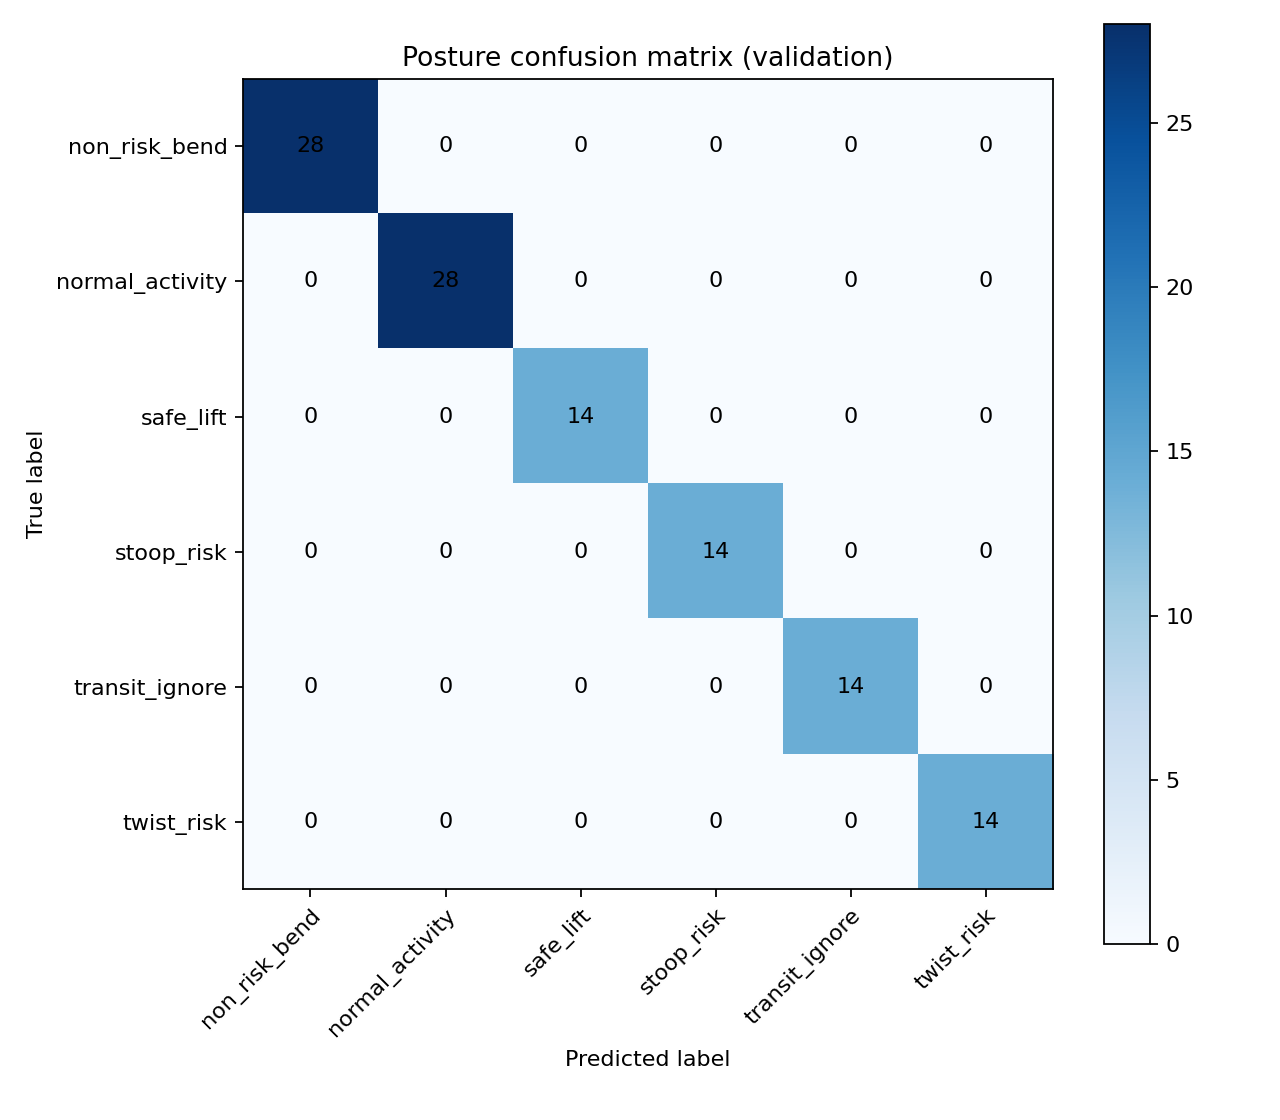

The data file committed next to this chart (first rows):
, non_risk_bend, normal_activity, safe_lift, stoop_risk, transit_ignore, twist_risk
non_risk_bend, 28, 0, 0, 0, 0, 0
normal_activity, 0, 28, 0, 0, 0, 0
safe_lift, 0, 0, 14, 0, 0, 0
stoop_risk, 0, 0, 0, 14, 0, 0
transit_ignore, 0, 0, 0, 0, 14, 0
twist_risk, 0, 0, 0, 0, 0, 14
